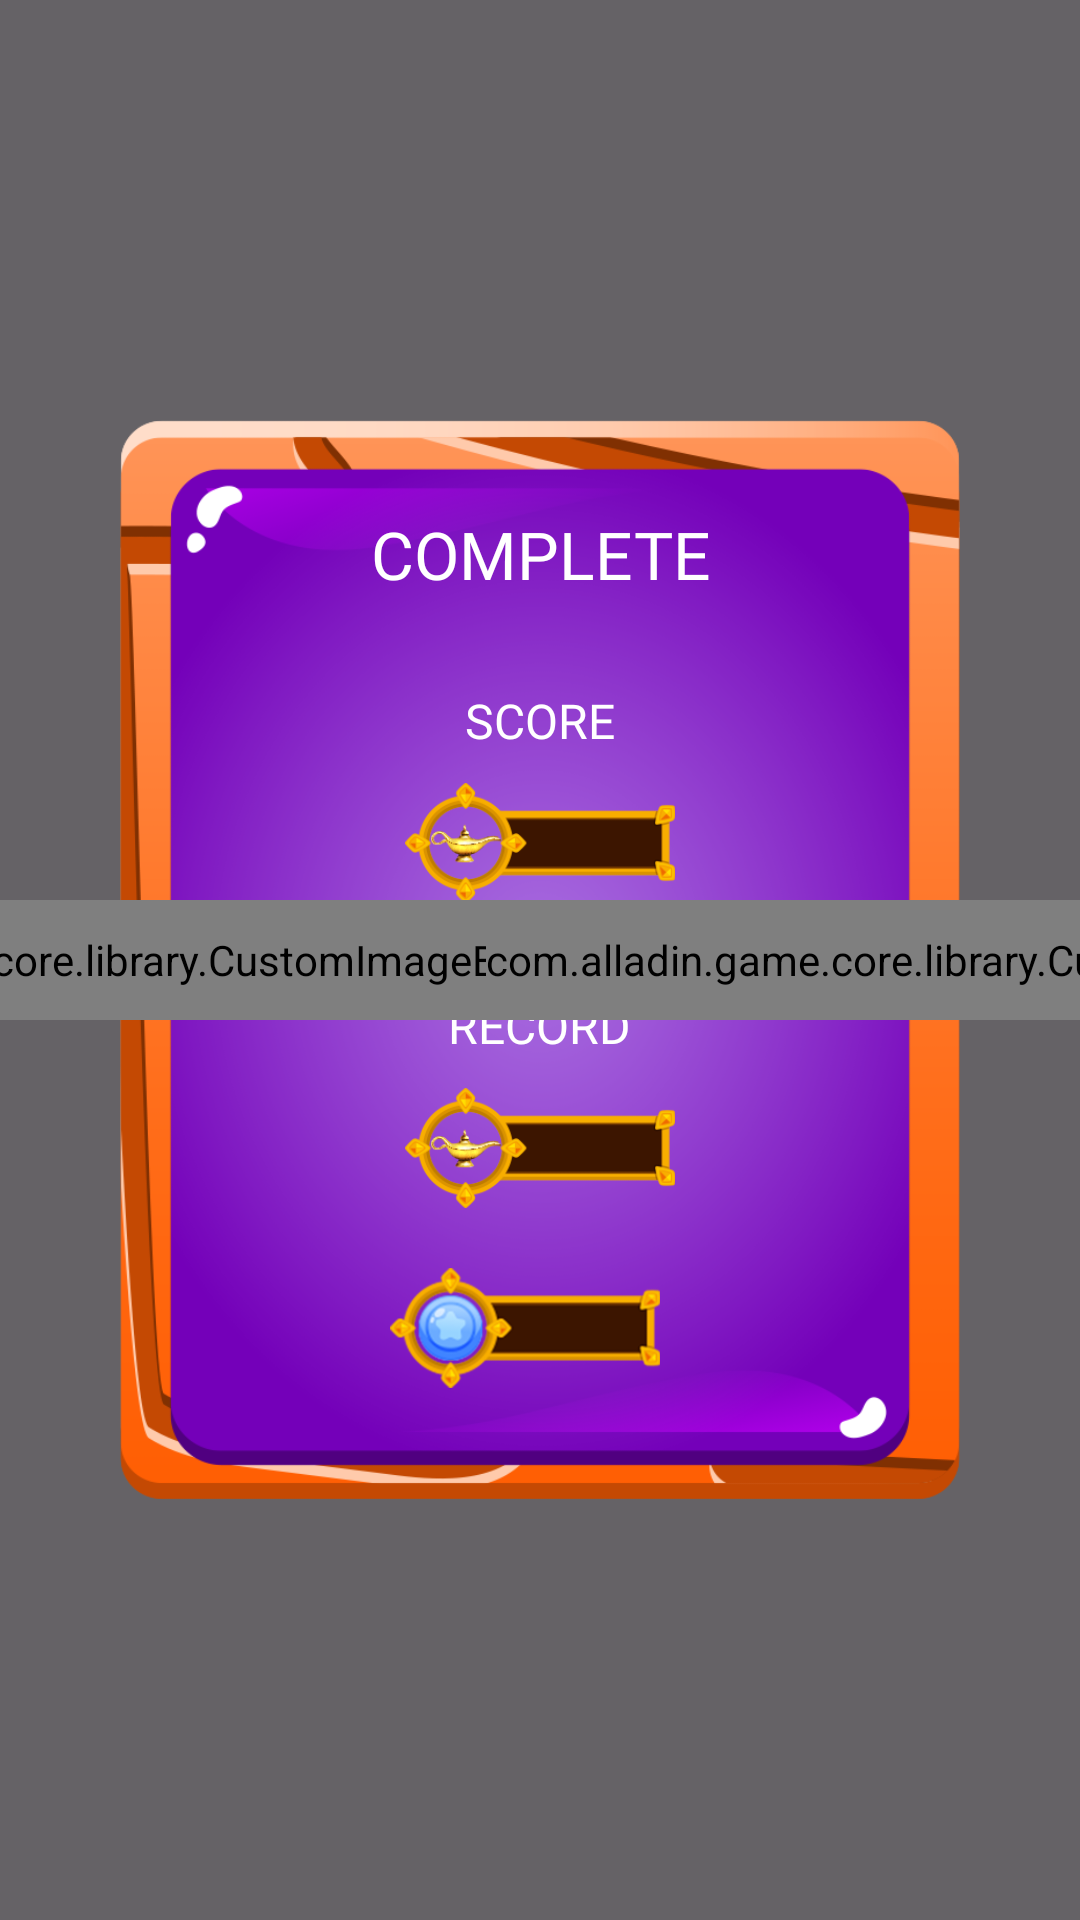

Android layout source for this screen:
<!-- AndroidManifest.xml: application theme Theme.AlladinJump -->
<!-- res/layout/fragment_final.xml -->
<?xml version="1.0" encoding="utf-8"?>
<androidx.constraintlayout.widget.ConstraintLayout xmlns:android="http://schemas.android.com/apk/res/android"
    xmlns:app="http://schemas.android.com/apk/res-auto"
    android:layout_width="match_parent"
    xmlns:tools="http://schemas.android.com/tools"
    android:background="@drawable/background02"
    android:layout_height="match_parent">

    <View
        android:id="@+id/view"
        android:layout_width="match_parent"
        android:layout_height="match_parent"
        android:background="#99000000" />

    <ImageView
        android:id="@+id/foreground"
        android:layout_width="match_parent"
        android:src="@drawable/background03"
        android:scaleType="centerCrop"
        android:layout_height="match_parent"/>

    <LinearLayout
        android:id="@+id/linearLayout2"
        android:layout_width="280dp"
        android:layout_height="360dp"
        android:background="@drawable/text_box01"
        android:gravity="center_horizontal"
        android:orientation="vertical"
        app:layout_constraintBottom_toBottomOf="parent"
        app:layout_constraintEnd_toEndOf="parent"
        app:layout_constraintStart_toStartOf="parent"
        app:layout_constraintTop_toTopOf="parent">

        <TextView
            style="@style/BasicText"
            android:layout_width="wrap_content"
            android:layout_height="wrap_content"
            android:layout_marginTop="30dp"
            android:text="Complete"
            android:textAllCaps="true"
            android:textSize="22dp" />

        <TextView
            style="@style/BasicText"
            android:layout_width="wrap_content"
            android:layout_height="wrap_content"
            android:layout_marginTop="30dp"
            android:text="Score"
            android:textAllCaps="true"
            android:textSize="16dp" />

        <TextView
            android:id="@+id/score"
            style="@style/BasicText"
            android:layout_width="90dp"
            android:layout_height="40dp"
            android:layout_marginTop="10dp"
            android:background="@drawable/score"
            android:paddingStart="32dp"
            android:paddingTop="2dp"
            tools:text="2000" />

        <TextView
            style="@style/BasicText"
            android:layout_width="wrap_content"
            android:layout_height="wrap_content"
            android:layout_marginTop="30dp"
            android:text="record"
            android:textAllCaps="true"
            android:textSize="16dp" />

        <TextView
            android:id="@+id/record"
            style="@style/BasicText"
            android:layout_width="90dp"
            android:layout_height="40dp"
            android:layout_marginTop="10dp"
            android:background="@drawable/score"
            android:paddingStart="32dp"
            android:paddingTop="2dp"
            tools:text="2000" />

        <LinearLayout
            android:layout_width="wrap_content"
            android:layout_height="wrap_content"
            android:layout_marginTop="20dp"
            android:gravity="center_vertical">

            <TextView
                android:id="@+id/coins_total"
                style="@style/BasicText"
                android:layout_width="90dp"
                android:layout_height="40dp"
                android:background="@drawable/coins"
                android:paddingStart="32dp"
                android:paddingTop="2dp"
                tools:text="2000" />

            <TextView
                android:id="@+id/coinsPlus"
                style="@style/BasicText"
                android:layout_width="wrap_content"
                android:layout_height="wrap_content"
                android:layout_marginStart="10dp"
                android:textAllCaps="true"
                android:textSize="16dp"
                tools:text="+15" />

        </LinearLayout>

    </LinearLayout>

    <com.alladin.game.core.library.CustomImageButton
        android:id="@+id/menu"
        android:layout_width="wrap_content"
        android:layout_height="40dp"
        android:layout_margin="10dp"
        android:adjustViewBounds="true"
        android:src="@drawable/menu"
        app:layout_constraintBottom_toBottomOf="@+id/linearLayout2"
        app:layout_constraintEnd_toStartOf="@+id/linearLayout2"
        app:layout_constraintStart_toStartOf="@+id/linearLayout2"
        app:layout_constraintTop_toTopOf="@+id/linearLayout2" />

    <com.alladin.game.core.library.CustomImageButton
        android:id="@+id/restart"
        android:layout_width="wrap_content"
        android:layout_height="40dp"
        android:layout_margin="10dp"
        android:adjustViewBounds="true"
        android:src="@drawable/restart"
        app:layout_constraintBottom_toBottomOf="@+id/linearLayout2"
        app:layout_constraintEnd_toEndOf="@+id/linearLayout2"
        app:layout_constraintStart_toEndOf="@+id/linearLayout2"
        app:layout_constraintTop_toTopOf="@+id/linearLayout2" />

</androidx.constraintlayout.widget.ConstraintLayout>
<!-- resources referenced by this layout -->
<resources>
  <!-- drawable coins: png bitmap (drawable, 18828 bytes) -->
  <!-- drawable menu: png bitmap (drawable, 15571 bytes) -->
  <!-- drawable restart: png bitmap (drawable, 16007 bytes) -->
  <!-- drawable score: png bitmap (drawable, 14051 bytes) -->
  <!-- drawable text_box01: png bitmap (drawable, 135050 bytes) -->
  <style name="BasicText">
          <item name="android:fontFamily">@font/harquil</item>
          <item name="android:gravity">center</item>
          <item name="android:textColor">@color/white</item>
      </style>
  <style name="Theme.AlladinJump" parent="Base.Theme.AlladinJump" />
  <style name="Base.Theme.AlladinJump" parent="Theme.Material3.DayNight.NoActionBar">
          
          
          <item name="android:windowNoTitle">true</item>
          <item name="android:windowFullscreen">true</item>
      </style>
  <!-- not gathered from this repository: default colours our renderer supplied (Android Studio template values) -->
  <color name="white">#FFFFFFFF</color>
</resources>
